Run: headless pygame with SDL's dummy video driver; simulated clock (each Clock.tick advances the game by its frame time, no real sleeping); random seed 0; keys injected as events and as key.get_pressed() state; no mouse input.
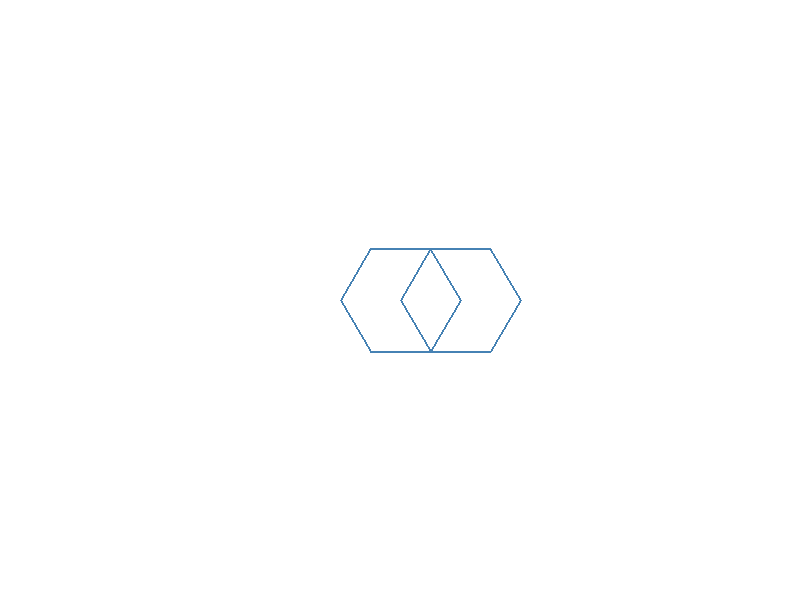
Frame 1 of 4 · flips 1–60 · no input
Frame 2 of 4 · flips 61–180 · tapped SPACE, RETURN · held RIGHT (→), D · screen unchanged from frame 1, image omitted
Frame 3 of 4 · flips 181–300 · held DOWN (↓), S · screen unchanged from frame 2, image omitted
Frame 4 of 4 · flips 301–420 · held LEFT (←), A, UP (↑), W · screen unchanged from frame 3, image omitted

The pygame program that drew these frames:

import pygame
import math

# Pygame тохиргоо
pygame.init()
WIDTH, HEIGHT = 800, 600
WHITE = (255, 255, 255)
BLUE = (70, 130, 180)

screen = pygame.display.set_mode((WIDTH, HEIGHT))
pygame.display.set_caption("Hexagons")


def drawHexagon(x: int, y: int, size: int) -> None:
    """
    Зургаан өнцөгт зурах функц

    Args:
        x: Төвийн x координат
        y: Төвийн y координат
        size: Зургаан өнцөгтийн радиус
    """
    points = []

    # Зургаан өнцөгтийн 6 цэгийг тооцоолох (pointy-top байдлаар)
    for i in range(6):
        angle = math.pi / 3 * i  # 0 градусаас эхлэх (pointy-top)
        pointX = x + size * math.cos(angle)
        pointY = y + size * math.sin(angle)
        points.append((pointX, pointY))

    # Зургаан өнцөгт зурах
    pygame.draw.polygon(screen, BLUE, points, 2)


def main():
    """Үндсэн програм"""
    running = True
    clock = pygame.time.Clock()

    while running:
        for event in pygame.event.get():
            if event.type == pygame.QUIT:
                running = False

        # Дэлгэцийг цэвэрлэх
        screen.fill(WHITE)

        # Зургаан өнцөгтүүдийг зурах
        hexSize = 60

        # Төв цэг
        centerX = WIDTH // 2
        centerY = HEIGHT // 2

        # Эхлэлийн зургаан өнцөгт
        drawHexagon(centerX, centerY, hexSize)

        # Эргэн тойрны 6 зургаан өнцөгт
        drawHexagon(centerX +60, centerY, hexSize)

        pygame.display.flip()
        clock.tick(60)

    pygame.quit()


if __name__ == "__main__":
    main()
